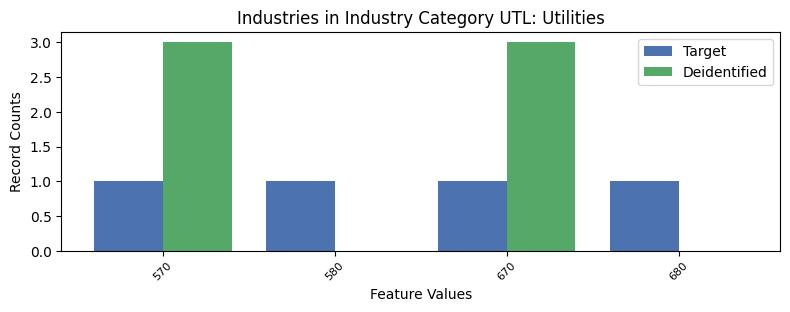

The data file committed next to this chart (first rows):
, INDP, count_target, count_deidentified
0, 570, 1, 3.0
3, 580, 1, 0.0
2, 670, 1, 3.0
1, 680, 1, 0.0
